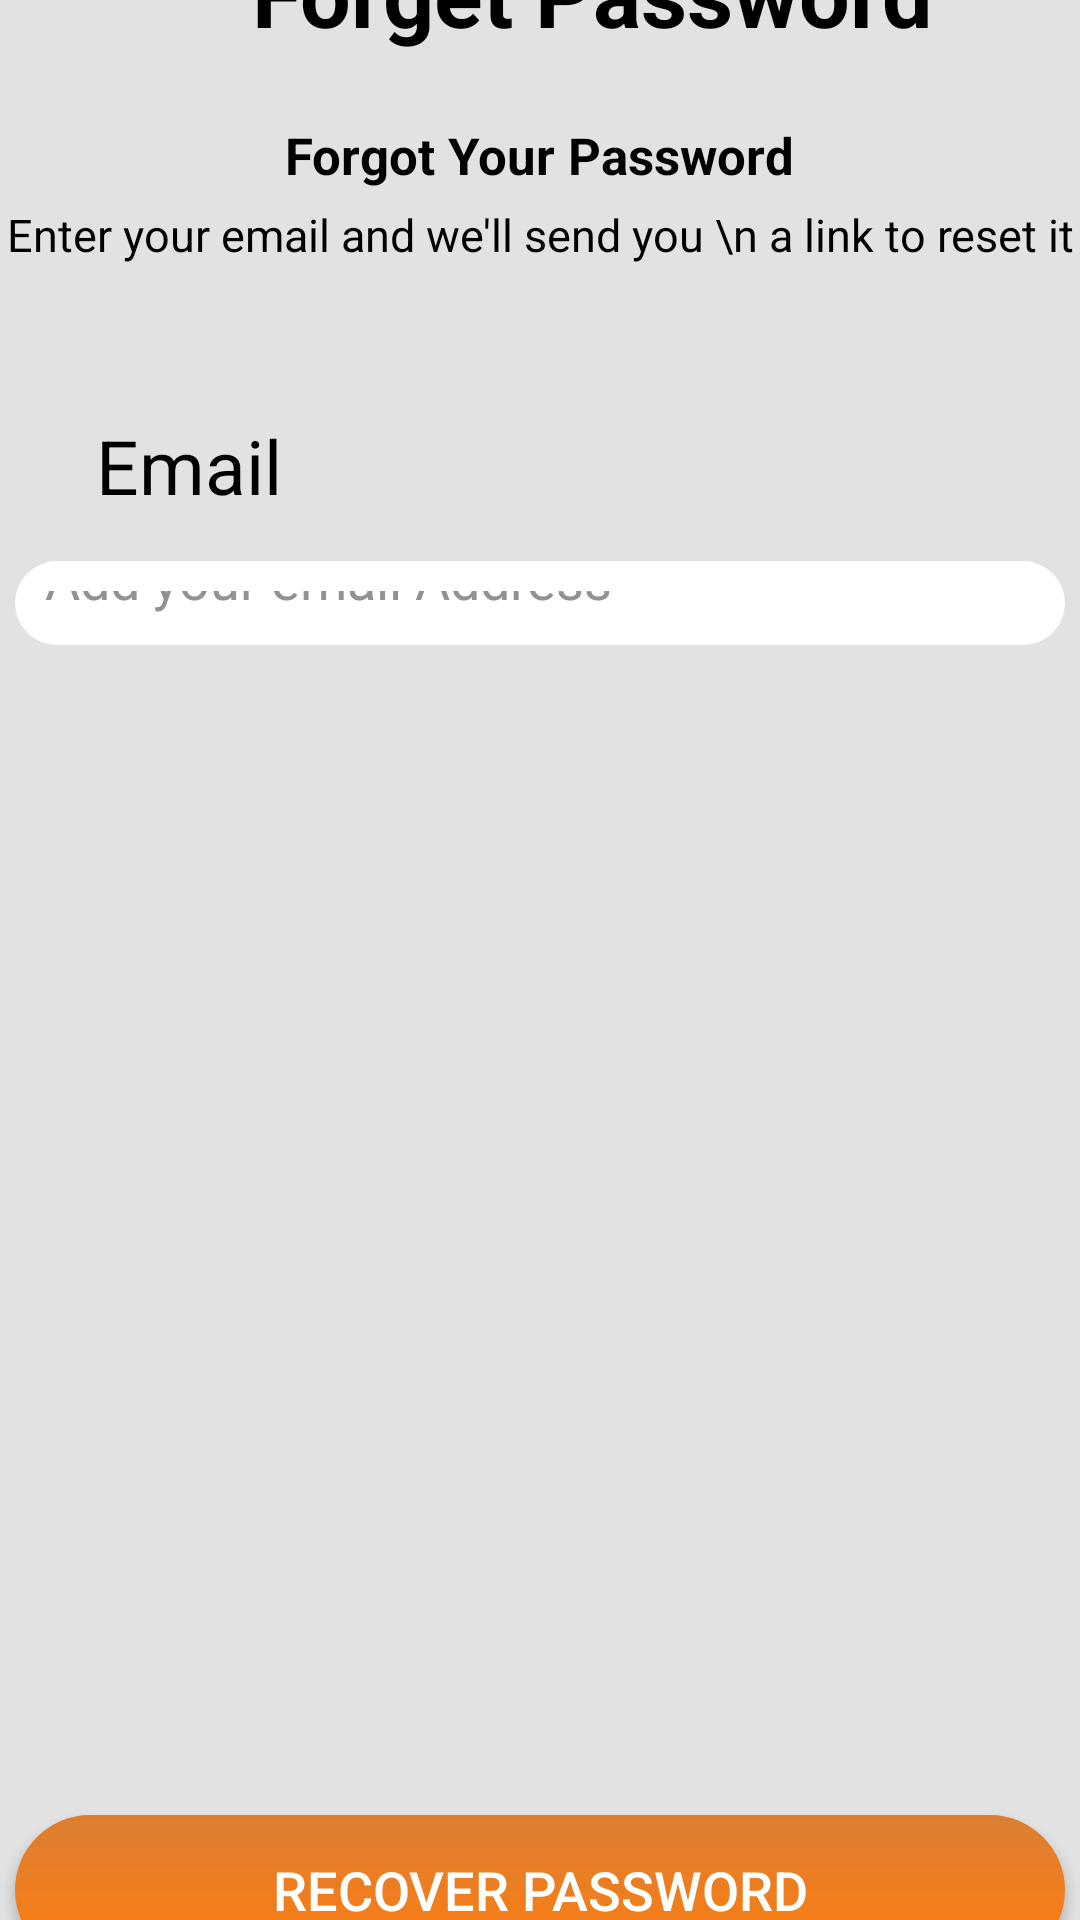

Produce the Android XML layout that renders to this screen, including the resource entries it uses.
<!-- AndroidManifest.xml: application theme Theme.HealthCareApp -->
<!-- res/layout/activity_forget_password.xml -->
<?xml version="1.0" encoding="utf-8"?>
<LinearLayout xmlns:android="http://schemas.android.com/apk/res/android"
    xmlns:app="http://schemas.android.com/apk/res-auto"
    xmlns:tools="http://schemas.android.com/tools"
    android:id="@+id/main"
    android:layout_width="match_parent"
    android:layout_height="match_parent"
    tools:context=".CreateActivity"
    android:orientation="vertical"
    android:gravity="center"
    android:background="@color/girey"
    >
    <LinearLayout
        android:layout_width="match_parent"
        android:layout_height="wrap_content"
        android:orientation="horizontal"
        android:gravity="center_vertical"
        android:layout_marginTop="20sp"
        >
        <ImageView
            android:id="@+id/backicon"
            android:layout_width="35sp"
            android:layout_height="35dp"
            android:layout_gravity="start"
            android:background="@drawable/back_icon"
            />
        <TextView
            android:id="@+id/fpassword"
            android:layout_width="wrap_content"
            android:layout_height="wrap_content"
            android:layout_weight="1"
            android:gravity="center"
            android:text="Forget Password"
            android:textSize="30sp"
            android:textColor="@color/black"
            android:textStyle="bold"
            android:layout_marginBottom="15sp"
            />

    </LinearLayout>
    <TextView
        android:layout_width="wrap_content"
        android:layout_height="wrap_content"
        android:text="Forgot Your Password"
        android:textSize="17dp"
        android:textColor="@color/black"
        android:textStyle="bold"
        android:layout_marginBottom="5dp"
        />
    <TextView
        android:layout_width="wrap_content"
        android:layout_height="wrap_content"
        android:text="Enter your email and we'll send you \n a link to reset it"
        android:textSize="15dp"
        android:textColor="@color/black"
        android:layout_marginBottom="50dp"
        android:textAlignment="center"
        android:lineSpacingExtra="5dp"
        />

    <TextView
        android:id="@+id/lbemail"
        android:layout_width="wrap_content"
        android:layout_height="wrap_content"
        android:layout_gravity="start"
        android:layout_marginLeft="32sp"
        android:layout_marginBottom="15sp"
        android:text="Email"
        android:inputType="textEmailAddress"
        android:textColor="@color/black"
        android:textSize="25sp"
        />
    <EditText
        android:id="@+id/email"
        android:layout_width="350sp"
        android:layout_height="wrap_content"
        android:hint="Add your email Address"
        android:background="@drawable/rounded_btn"
        android:padding="10sp"
        android:textColor="@color/dim_black"
        android:textColorHint="@color/dim_black"
        android:layout_marginBottom="390sp"
        />

    <Button
        android:id="@+id/signin"
        android:layout_width="350sp"
        android:layout_height="50sp"
        android:gravity="center"
        android:background="@drawable/rounded_button"
        android:textColor="@color/white"
        android:text="Recover Password"
        android:textSize="18sp"
        android:layout_marginBottom="20sp"
        />
</LinearLayout>
<!-- resources referenced by this layout -->
<resources>
  <color name="black">#FF000000</color>
  <color name="dim_black">#929292</color>
  <color name="girey">#E2E2E2</color>
  <color name="white">#FFFFFFFF</color>
  <!-- drawable rounded_btn (drawable) -->
  <?xml version="1.0" encoding="utf-8"?>
  <shape xmlns:android="http://schemas.android.com/apk/res/android">
  
      <gradient
          android:startColor="@color/white"
          android:endColor="@color/white"
          />
  
      <corners
          android:radius="100sp"
          />
  
  </shape>
  <!-- drawable rounded_button (drawable) -->
  <?xml version="1.0" encoding="utf-8"?>
  <shape xmlns:android="http://schemas.android.com/apk/res/android"
      android:shape="rectangle">
  
  
  
  
  
      <gradient
          android:startColor="@color/orange"
          android:endColor="@color/orangefaded"
          android:type="linear"
          android:angle="27"
          />
      <corners
          android:radius="100dp"
          />
  
  </shape>
  <style name="Theme.HealthCareApp" parent="Theme.MaterialComponents.DayNight.DarkActionBar">--&gt;
  
              <item name="colorPrimary">@color/orangefaded</item>
              <item name="colorPrimaryVariant">@color/purple_700</item>
              <item name="colorOnPrimary">@color/white</item>
              
              <item name="colorSecondary">@color/teal_200</item>
              <item name="colorSecondaryVariant">@color/teal_700</item>
              <item name="colorOnSecondary">@color/black</item>
              
              <item name="android:statusBarColor">?attr/colorPrimaryVariant</item>
               Customize your theme here.
      </style>
  <color name="orange">#DB7E32</color>
  <color name="orangefaded">#FF7E0E</color>
  <color name="purple_700">#FF3700B3</color>
  <color name="teal_200">#FF03DAC5</color>
  <color name="teal_700">#FF018786</color>
</resources>
